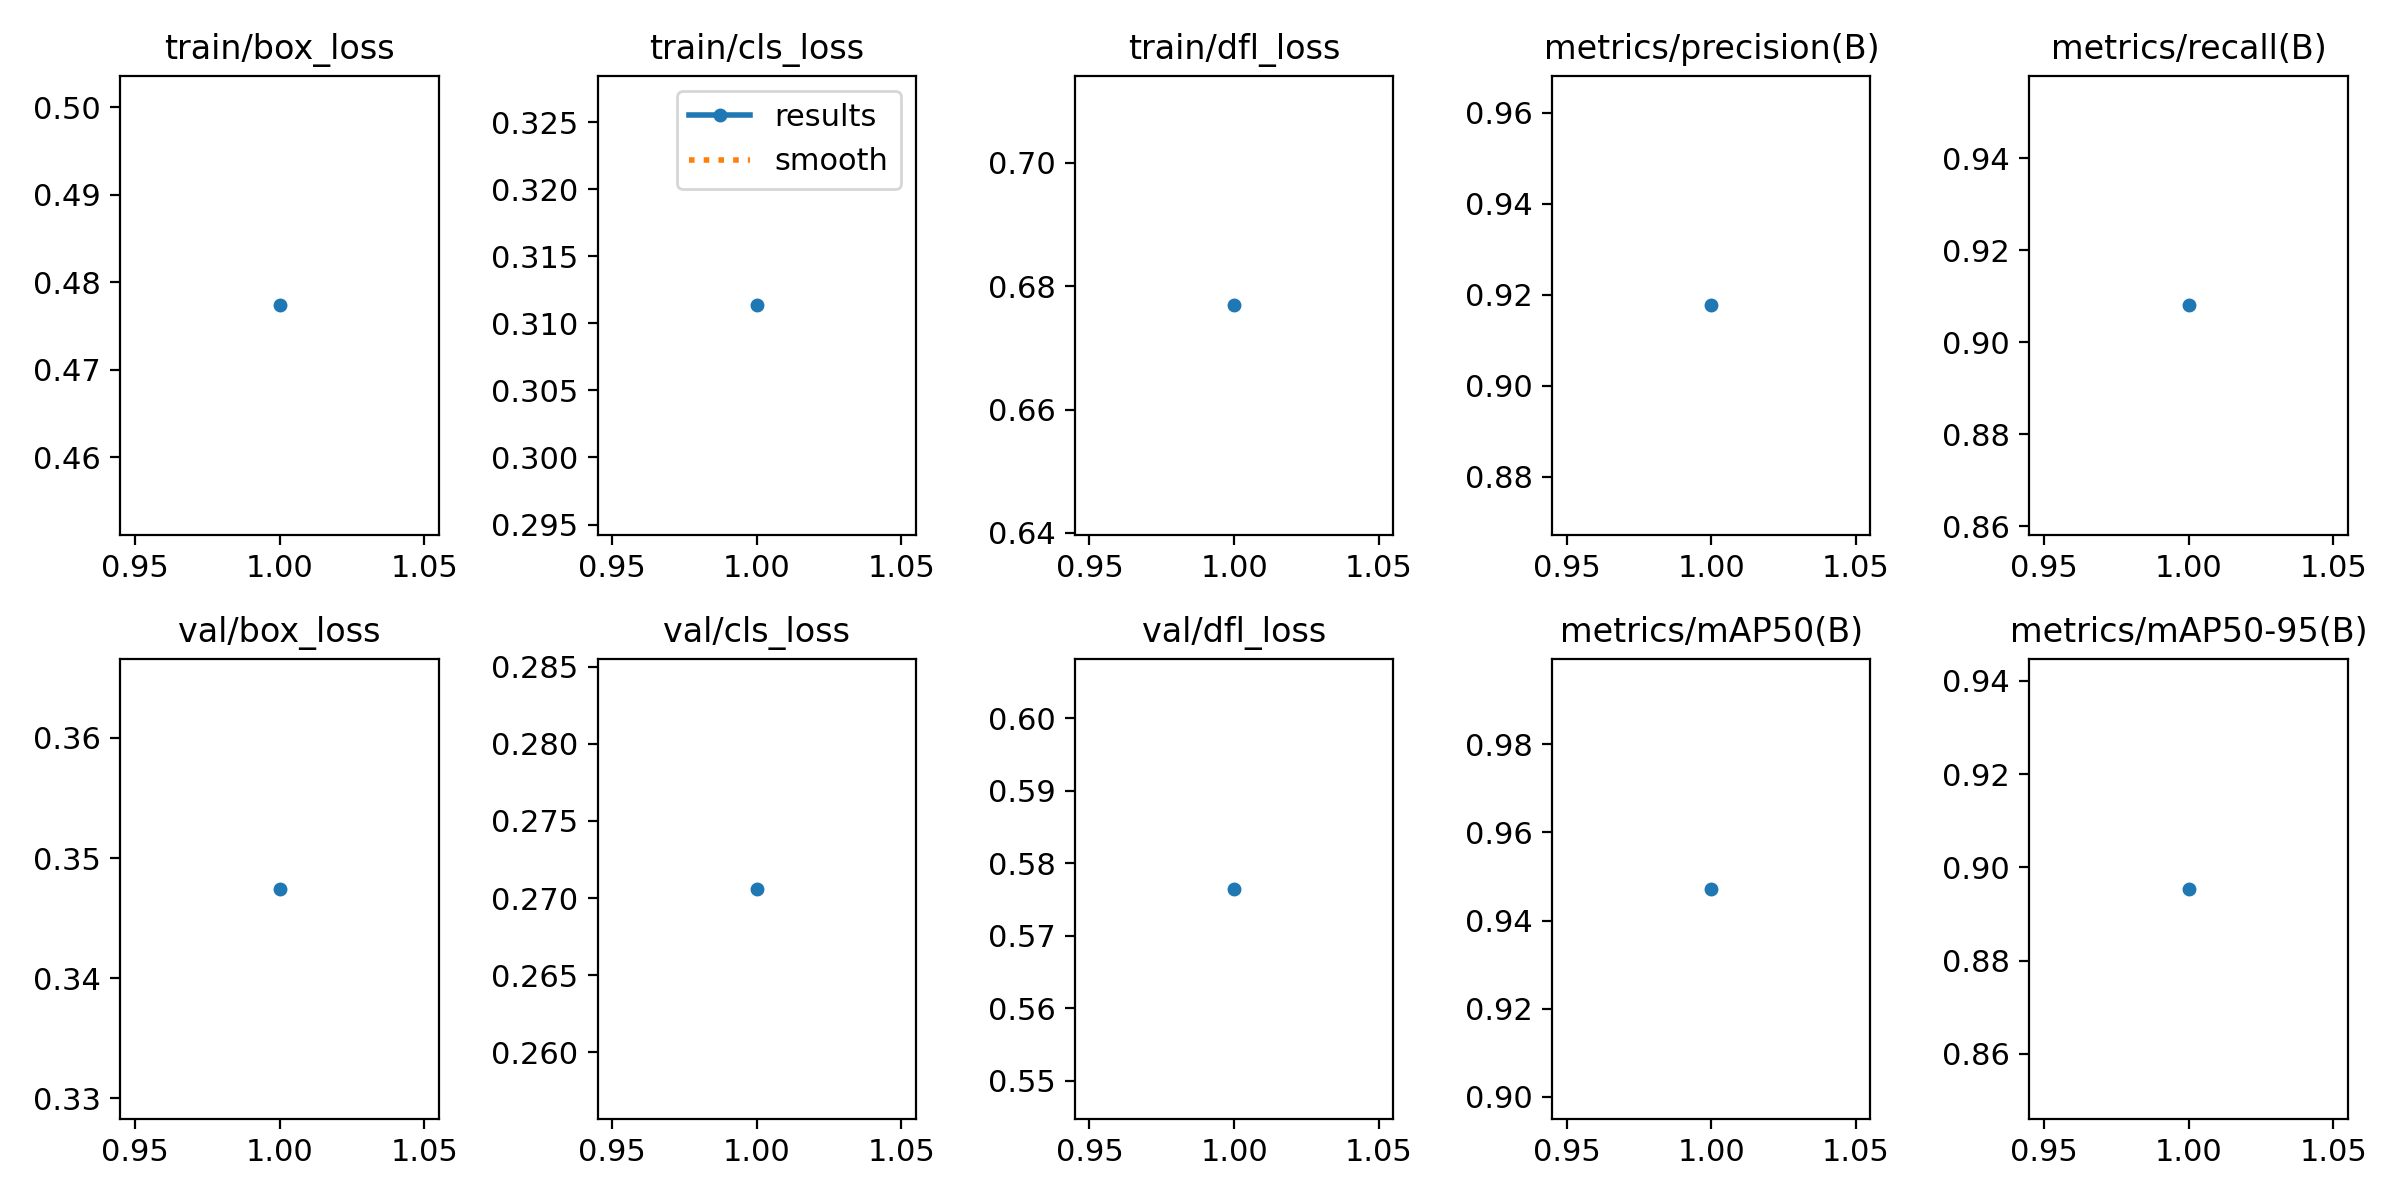

Data behind this chart, as committed beside it:
epoch, train/box_loss, train/cls_loss, train/dfl_loss, metrics/precision(B), metrics/recall(B), metrics/mAP50(B), metrics/mAP50-95(B), val/box_loss, val/cls_loss, val/dfl_loss, lr/pg0, lr/pg1, lr/pg2
1, 0.4773, 0.3113, 0.6769, 0.9177, 0.908, 0.9472, 0.8954, 0.3474, 0.2706, 0.5765, 0.0002064, 0.0002064, 0.0002064
